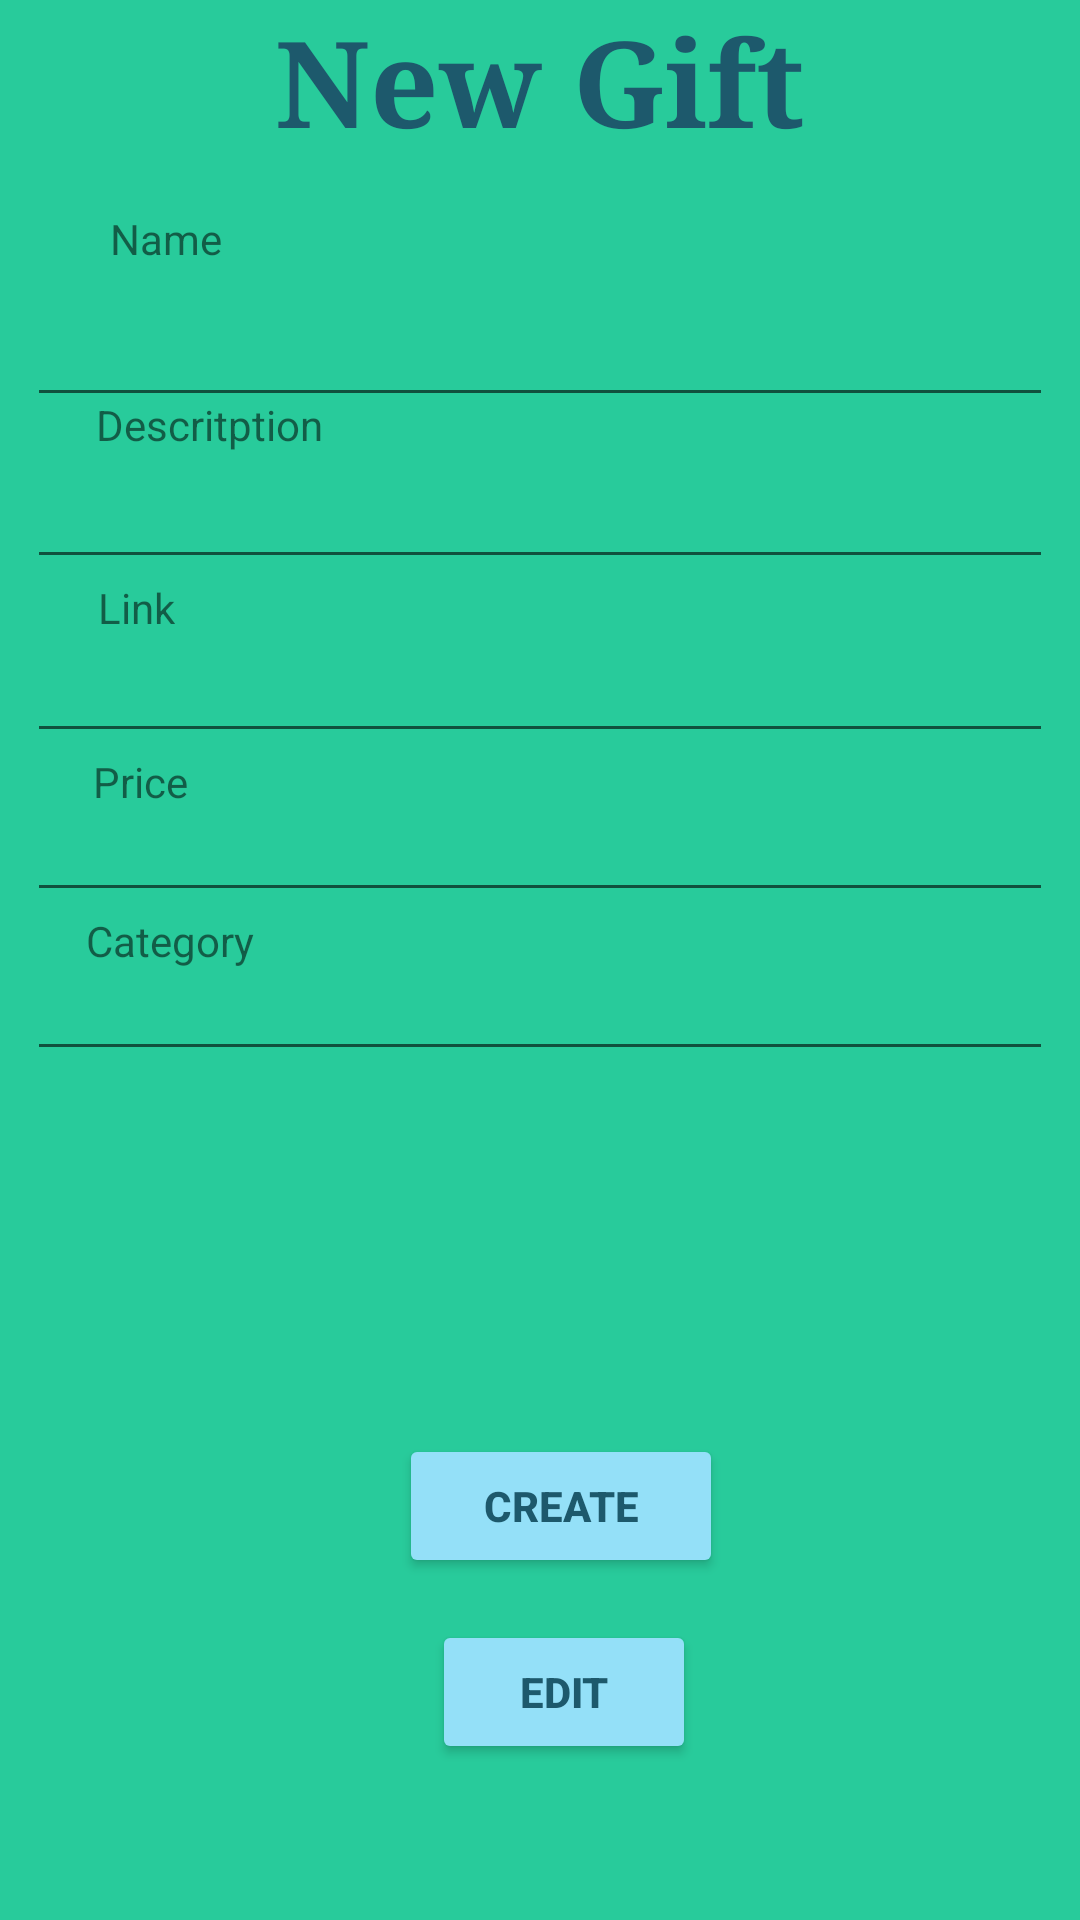

Layout XML and referenced resources for this Android screen:
<!-- AndroidManifest.xml: application theme Theme.Regals -->
<!-- res/layout/new_gift.xml -->
<?xml version="1.0" encoding="utf-8"?>
<androidx.constraintlayout.widget.ConstraintLayout xmlns:android="http://schemas.android.com/apk/res/android"
    xmlns:app="http://schemas.android.com/apk/res-auto"
    xmlns:tools="http://schemas.android.com/tools"
    android:background="@color/verd"
    android:layout_width="match_parent"
    android:layout_height="match_parent"
    android:id="@+id/new_giftLayout">

    <TextView
        android:id="@+id/textView"
        android:layout_width="wrap_content"
        android:layout_height="wrap_content"
        android:text="@string/newgift_title"
        android:textSize="40dp"
        android:textStyle="bold"
        android:textColor="@color/blauMari"
        android:typeface="serif"
        app:layout_constraintEnd_toEndOf="parent"
        app:layout_constraintStart_toStartOf="parent"
        app:layout_constraintTop_toTopOf="parent" />


    <TextView
        android:id="@+id/textView2"
        android:layout_width="wrap_content"
        android:layout_height="wrap_content"
        android:layout_marginTop="16dp"
        android:text="@string/newgift_name"
        app:layout_constraintEnd_toEndOf="parent"
        app:layout_constraintHorizontal_bias="0.114"
        app:layout_constraintStart_toStartOf="parent"
        app:layout_constraintTop_toBottomOf="@+id/textView" />

    <EditText
        android:id="@+id/editText6"
        android:layout_width="342dp"
        android:layout_height="34dp"
        android:layout_marginTop="16dp"
        app:layout_constraintBottom_toTopOf="@+id/textView3"
        app:layout_constraintEnd_toEndOf="parent"
        app:layout_constraintHorizontal_bias="0.492"
        app:layout_constraintStart_toStartOf="parent"
        app:layout_constraintTop_toBottomOf="@+id/textView2"
        app:layout_constraintVertical_bias="0.0" />


    <TextView
        android:id="@+id/textView3"
        android:layout_width="wrap_content"
        android:layout_height="wrap_content"
        android:layout_marginTop="132dp"
        android:text="@string/newgift_description"
        app:layout_constraintEnd_toEndOf="parent"
        app:layout_constraintHorizontal_bias="0.113"
        app:layout_constraintStart_toStartOf="parent"
        app:layout_constraintTop_toTopOf="parent" />

    <EditText
        android:id="@+id/editText7"
        android:layout_width="342dp"
        android:layout_height="34dp"
        android:layout_marginTop="8dp"
        app:layout_constraintEnd_toEndOf="parent"
        app:layout_constraintHorizontal_bias="0.492"
        app:layout_constraintStart_toStartOf="parent"
        app:layout_constraintTop_toBottomOf="@+id/textView3" />


    <TextView
        android:id="@+id/textView6"
        android:layout_width="wrap_content"
        android:layout_height="wrap_content"
        android:text="@string/newgift_link"
        app:layout_constraintBottom_toTopOf="@+id/editText8"
        app:layout_constraintEnd_toEndOf="parent"
        app:layout_constraintHorizontal_bias="0.098"
        app:layout_constraintStart_toStartOf="parent"
        app:layout_constraintTop_toBottomOf="@+id/editText7"
        app:layout_constraintVertical_bias="0.0" />

    <EditText
        android:id="@+id/editText9"
        android:layout_width="342dp"
        android:layout_height="34dp"
        android:layout_marginTop="24dp"
        app:layout_constraintBottom_toTopOf="@+id/linearLayout"
        app:layout_constraintEnd_toEndOf="parent"
        app:layout_constraintHorizontal_bias="0.492"
        app:layout_constraintStart_toStartOf="parent"
        app:layout_constraintTop_toBottomOf="@+id/editText7"
        app:layout_constraintVertical_bias="0.02" />

    <TextView
        android:id="@+id/textView7"
        android:layout_width="wrap_content"
        android:layout_height="wrap_content"
        android:layout_marginBottom="1dp"
        android:text="@string/newgift_price"
        app:layout_constraintEnd_toEndOf="parent"
        app:layout_constraintHorizontal_bias="0.094"
        app:layout_constraintStart_toStartOf="parent"
        app:layout_constraintTop_toBottomOf="@+id/editText9" />

    <EditText
        android:id="@+id/editText8"
        android:layout_width="342dp"
        android:layout_height="34dp"
        app:layout_constraintEnd_toEndOf="parent"
        app:layout_constraintHorizontal_bias="0.492"
        app:layout_constraintStart_toStartOf="parent"
        app:layout_constraintTop_toBottomOf="@+id/textView7"
        app:layout_constraintVertical_bias="0.385" />

    <TextView
        android:id="@+id/textView10"
        android:layout_width="wrap_content"
        android:layout_height="wrap_content"
        android:layout_marginBottom="1dp"
        android:text="@string/newgift_category"
        app:layout_constraintEnd_toEndOf="parent"
        app:layout_constraintHorizontal_bias="0.094"
        app:layout_constraintStart_toStartOf="parent"
        app:layout_constraintTop_toBottomOf="@+id/editText8" />

    <EditText
        android:id="@+id/editText10"
        android:layout_width="342dp"
        android:layout_height="34dp"
        app:layout_constraintEnd_toEndOf="parent"
        app:layout_constraintHorizontal_bias="0.492"
        app:layout_constraintStart_toStartOf="parent"
        app:layout_constraintTop_toBottomOf="@+id/textView10"
        app:layout_constraintVertical_bias="0.385" />

    <Button
        android:id="@+id/button3"
        android:layout_width="108dp"
        android:layout_height="48dp"
        android:layout_marginBottom="14dp"

        android:text="@string/create"
        android:textStyle="bold"
        android:textColor="@color/blauMari"
        android:backgroundTint="@color/turquesa"

        app:layout_constraintBottom_toTopOf="@+id/button4"
        app:layout_constraintEnd_toEndOf="parent"
        app:layout_constraintHorizontal_bias="0.528"
        app:layout_constraintStart_toStartOf="parent"
        app:layout_constraintVertical_bias="1.0" />

    <Button
        android:id="@+id/button4"
        android:layout_width="wrap_content"
        android:layout_height="wrap_content"
        android:layout_marginBottom="52dp"

        android:text="@string/edit"
        android:textStyle="bold"
        android:textColor="@color/blauMari"
        android:backgroundTint="@color/turquesa"

        app:layout_constraintBottom_toBottomOf="parent"
        app:layout_constraintEnd_toEndOf="parent"
        app:layout_constraintHorizontal_bias="0.529"
        app:layout_constraintStart_toStartOf="parent" />



</androidx.constraintlayout.widget.ConstraintLayout>
<!-- resources referenced by this layout -->
<resources>
  <color name="blauMari">#1D596C</color>
  <color name="turquesa">#94E0F8</color>
  <color name="verd">#28CB9B</color>
  <string name="create">Create</string>
  <string name="edit">Edit</string>
  <string name="newgift_category">Category</string>
  <string name="newgift_description">Descritption</string>
  <string name="newgift_link">Link</string>
  <string name="newgift_loadimage">Load image</string>
  <string name="newgift_name">Name</string>
  <string name="newgift_price">Price</string>
  <string name="newgift_title">New Gift</string>
  <style name="Theme.Regals" parent="Theme.MaterialComponents.DayNight.DarkActionBar">
          
          <item name="colorPrimary">@color/purple_500</item>
          <item name="colorPrimaryVariant">@color/purple_700</item>
          <item name="colorOnPrimary">@color/white</item>
          
          <item name="colorSecondary">@color/teal_200</item>
          <item name="colorSecondaryVariant">@color/teal_700</item>
          <item name="colorOnSecondary">@color/black</item>
          
          <item name="android:statusBarColor">?attr/colorPrimaryVariant</item>
          
      </style>
  <color name="purple_500">#FF6200EE</color>
  <color name="purple_700">#FF3700B3</color>
  <color name="white">#FFFFFFFF</color>
  <color name="teal_200">#FF03DAC5</color>
  <color name="teal_700">#FF018786</color>
  <color name="black">#FF000000</color>
</resources>
